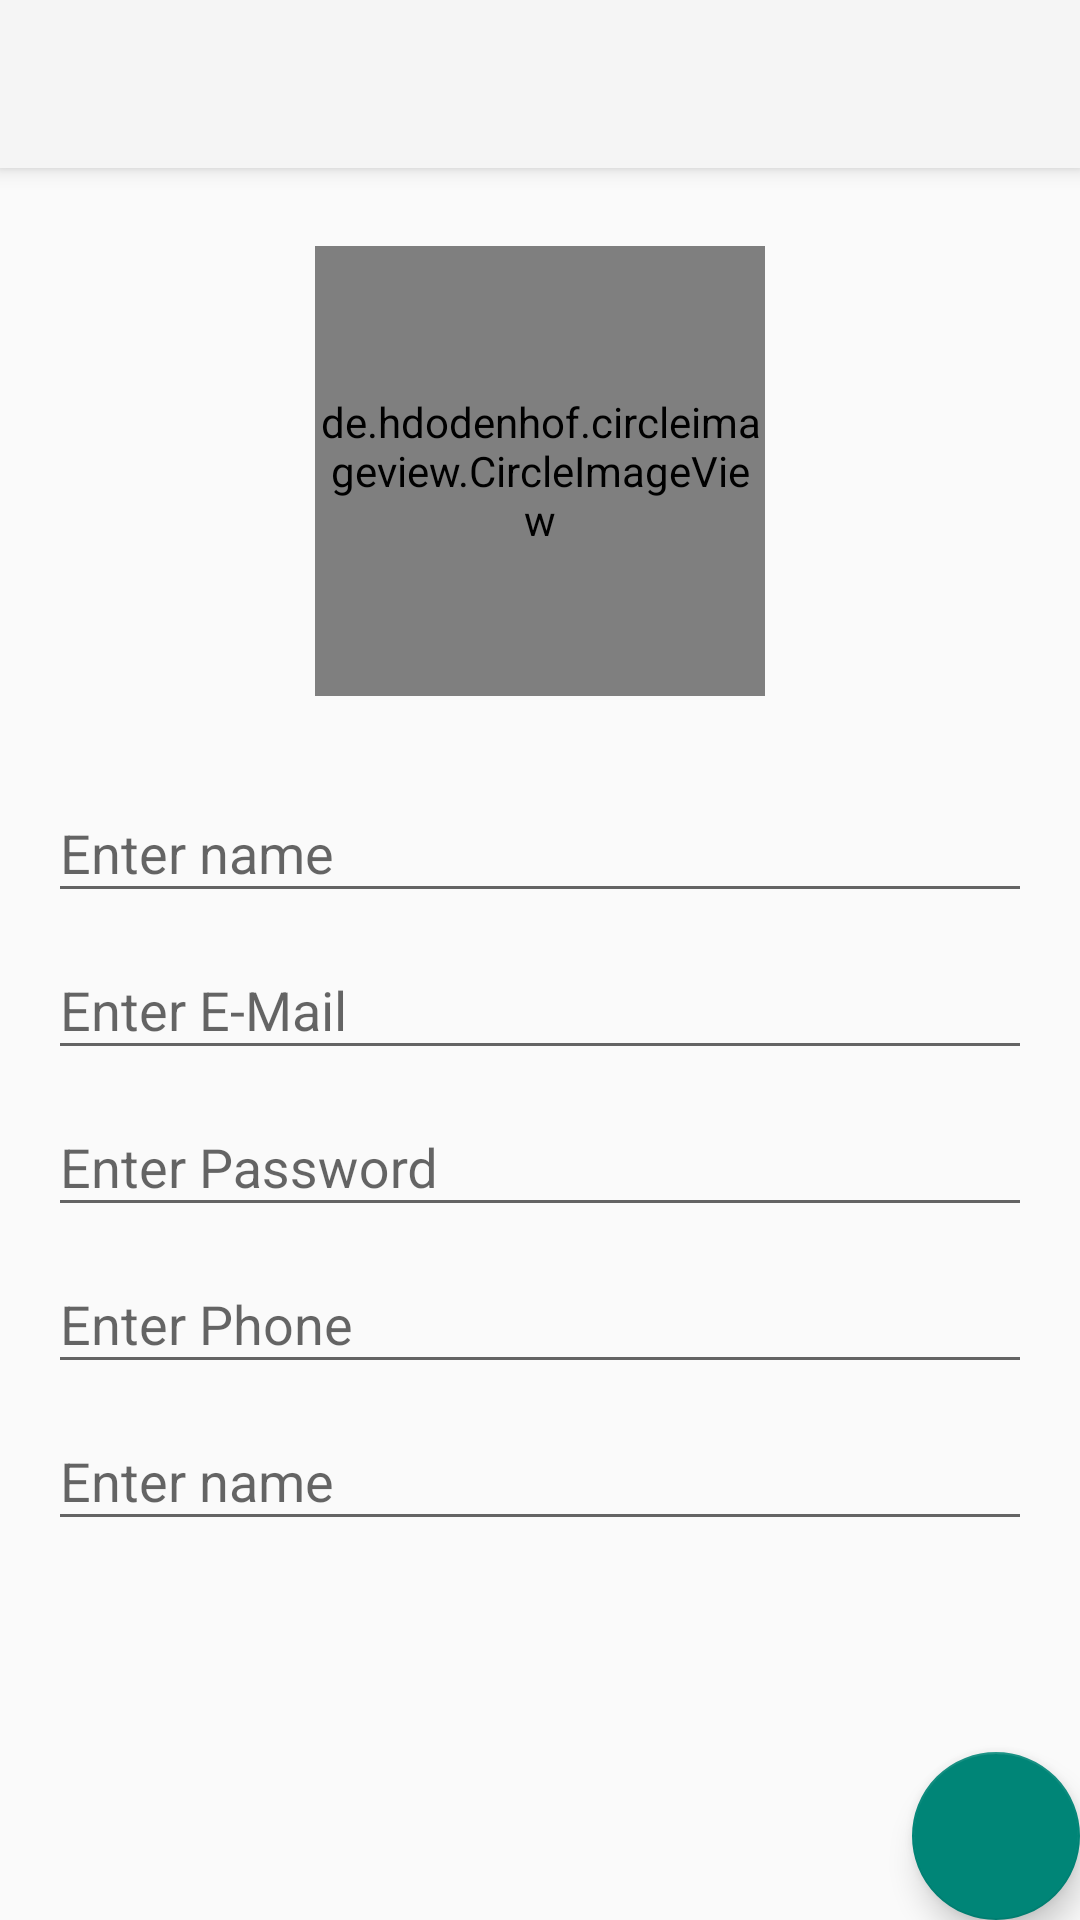

Android layout source for this screen:
<!-- AndroidManifest.xml: application theme Theme.AppCompat.Light.NoActionBar -->
<!-- res/layout/activity_complete_sign_up.xml -->
<?xml version="1.0" encoding="utf-8"?>
<android.support.design.widget.CoordinatorLayout xmlns:android="http://schemas.android.com/apk/res/android"
    xmlns:app="http://schemas.android.com/apk/res-auto"
    xmlns:tools="http://schemas.android.com/tools"
    android:layout_width="match_parent"
    android:layout_height="match_parent"
    tools:context="com.ng.needslist.needslist.Activities.CompleteSignUp">

    <android.support.design.widget.AppBarLayout
        android:layout_width="match_parent"
        android:layout_height="wrap_content"
        android:theme="@style/AppTheme.AppBarOverlay">

        <android.support.v7.widget.Toolbar
            android:id="@+id/toolbar"
            android:layout_width="match_parent"
            android:layout_height="?attr/actionBarSize"
            android:background="?attr/colorPrimary"
            app:popupTheme="@style/AppTheme.PopupOverlay" />

    </android.support.design.widget.AppBarLayout>

    <include layout="@layout/content_complete_signup" />

    <android.support.design.widget.FloatingActionButton
        android:id="@+id/fabComplete"
        android:layout_width="wrap_content"
        android:layout_height="wrap_content"
        android:layout_gravity="bottom|end"
        android:layout_margin="@dimen/fab_margin"
        app:srcCompat="@drawable/ic_arrow_forward_black_24dp" />

</android.support.design.widget.CoordinatorLayout>
<!-- res/layout/content_complete_signup.xml (included above) -->
<?xml version="1.0" encoding="utf-8"?>
<ScrollView xmlns:android="http://schemas.android.com/apk/res/android"
    xmlns:app="http://schemas.android.com/apk/res-auto"
    xmlns:tools="http://schemas.android.com/tools"
    android:layout_width="match_parent"
    android:layout_height="match_parent"
    android:orientation="vertical"
    app:layout_behavior="@string/appbar_scrolling_view_behavior"
    tools:context="com.ng.needslist.needslist.Activities.CompleteSignUp"
    tools:showIn="@layout/activity_complete_sign_up"
    android:padding="16dp">


    <LinearLayout
        android:layout_width="match_parent"
        android:layout_height="wrap_content"
        android:orientation="vertical">

        <de.hdodenhof.circleimageview.CircleImageView
            android:layout_width="150dp"
            android:layout_marginTop="10dp"
            android:layout_height="150dp"
            android:src="@drawable/ic_person_black_24dp"
            android:layout_gravity="center"
            app:civ_border_color="#fff"
            android:id="@+id/userImage"
            app:civ_border_width="2dp"
            android:layout_marginBottom="20dp"
            app:civ_fill_color="#e8e8e8"/>

        <android.support.design.widget.TextInputLayout
            android:layout_width="match_parent"
            android:layout_height="wrap_content">
            <EditText
                android:id="@+id/edtname"
                android:layout_width="match_parent"
                android:layout_height="wrap_content"
                android:hint="Enter name"/>
        </android.support.design.widget.TextInputLayout>

        <android.support.design.widget.TextInputLayout
            android:layout_width="match_parent"
            android:layout_height="wrap_content">
            <EditText
                android:id="@+id/edemail"
                android:layout_width="match_parent"
                android:layout_height="wrap_content"
                android:hint="Enter E-Mail"/>
        </android.support.design.widget.TextInputLayout>

        <android.support.design.widget.TextInputLayout
            android:layout_width="match_parent"
            android:layout_height="wrap_content">
            <EditText
                android:id="@+id/edtpassw"
                android:layout_width="match_parent"
                android:layout_height="wrap_content"
                android:hint="Enter Password"/>
        </android.support.design.widget.TextInputLayout>

        <android.support.design.widget.TextInputLayout
            android:layout_width="match_parent"
            android:layout_height="wrap_content">
            <EditText
                android:id="@+id/edtphone"
                android:layout_width="match_parent"
                android:layout_height="wrap_content"
                android:hint="Enter Phone"/>
        </android.support.design.widget.TextInputLayout>

        <android.support.design.widget.TextInputLayout
            android:layout_width="match_parent"
            android:layout_height="wrap_content">
            <EditText
                android:id="@+id/edtphone1"
                android:layout_width="match_parent"
                android:layout_height="wrap_content"
                android:hint="Enter name"/>
        </android.support.design.widget.TextInputLayout>

    </LinearLayout>
</ScrollView>
<!-- resources referenced by this layout -->
<resources>
  <style name="AppTheme.AppBarOverlay" parent="ThemeOverlay.AppCompat.Light" />
  <style name="AppTheme.PopupOverlay" parent="ThemeOverlay.AppCompat.Light" />
</resources>
